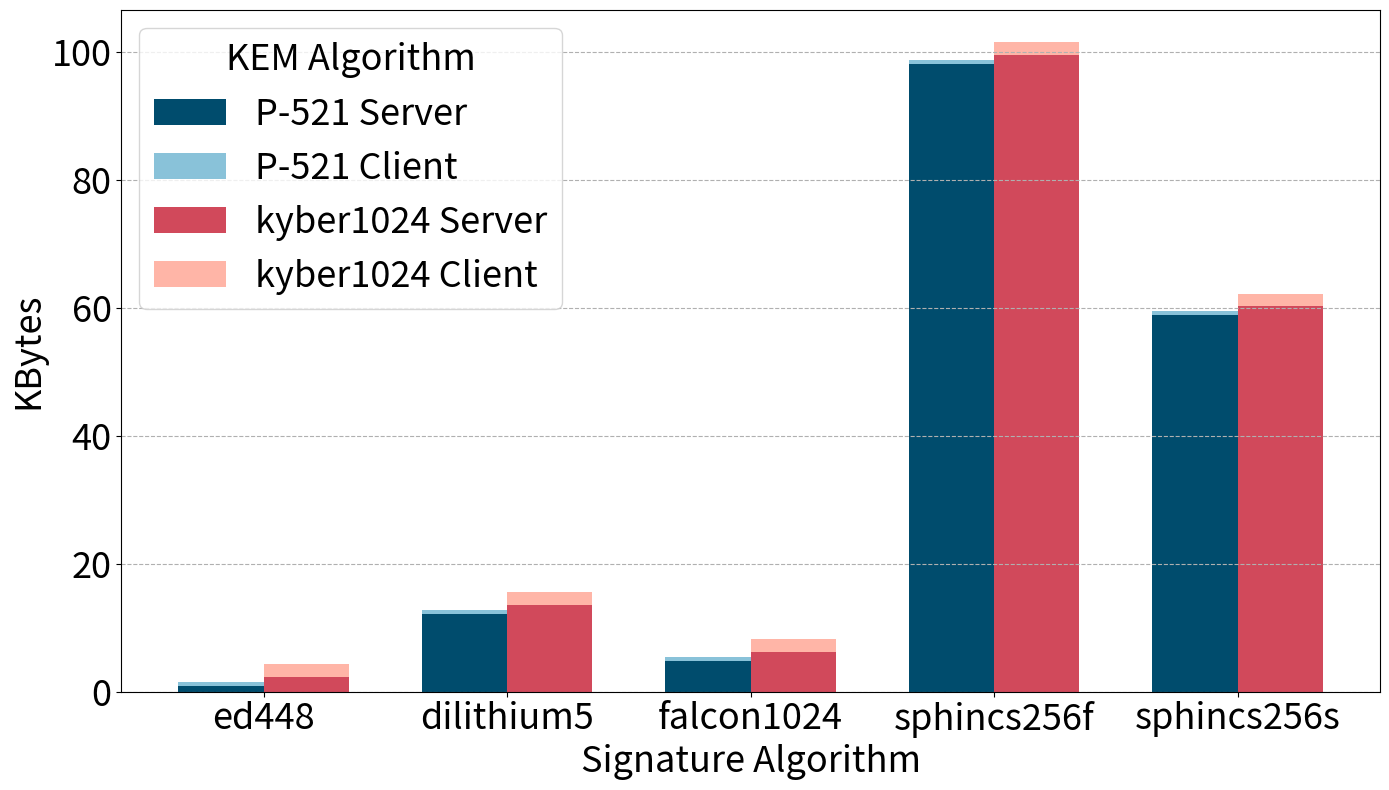

This figure's Python source:
import pandas as pd
import matplotlib.pyplot as plt

FONTSIZE = 26

# Updated data provided by the user
updated_data = {
    'Algorithm': ['ed448', 'dilithium5', 'falcon1024', 'sphincs256f', 'sphincs256s'],
    'P-521_Server': [894/1024, 12422/1024, 4961/1024, 100529/1024, 60313/1024],
    'kyber1024_Server': [2328/1024, 13857/1024, 6394/1024, 101964/1024, 61748/1024],
    'P-521_Client': [610/1024, 610/1024, 610/1024, 610/1024, 610/1024],
    'kyber1024_Client': [2037/1024, 2037/1024, 2037/1024, 2037/1024, 2037/1024]
}

# Creating a new DataFrame
updated_df = pd.DataFrame(updated_data)

# Plotting the updated stacked bar chart with larger font sizes
fig, ax = plt.subplots(figsize=(14, 8))

# Define print-friendly colors
color1 = '#004c6d'  # Dark Blue
color2 = '#89c2d9'  # Light Blue
color3 = '#d1495b'  # Dark Red
color4 = '#ffb5a7'  # Light Red

# Plotting the data with the new colors
bar_width = 0.35
index = range(len(updated_df))

bar1 = ax.bar(index, updated_df['P-521_Server'], bar_width, label='P-521 Server', color=color1)
bar2 = ax.bar(index, updated_df['P-521_Client'], bar_width, bottom=updated_df['P-521_Server'], label='P-521 Client', color=color2)
bar3 = ax.bar([i + bar_width for i in index], updated_df['kyber1024_Server'], bar_width, label='kyber1024 Server', color=color3)
bar4 = ax.bar([i + bar_width for i in index], updated_df['kyber1024_Client'], bar_width, bottom=updated_df['kyber1024_Server'], label='kyber1024 Client', color=color4)

# Adding labels, title, and legend
ax.set_xlabel('Signature Algorithm', fontsize=FONTSIZE)
ax.set_ylabel('KBytes', fontsize=FONTSIZE)
ax.set_title('')
ax.set_xticks([i + bar_width / 2 for i in index])
ax.set_xticklabels(updated_df['Algorithm'], fontsize=FONTSIZE, rotation=0)

# Place the legend at the top of the plot
#ax.legend(fontsize=12, loc='upper center', bbox_to_anchor=(0.5, 1.15), ncol=2)
ax.legend(fontsize=FONTSIZE, loc='best', title='KEM Algorithm', title_fontsize=FONTSIZE)

# Make the numbers on the axes larger for better readability
ax.tick_params(axis='both', which='major', labelsize=FONTSIZE)

plt.xticks(rotation=0)
plt.tight_layout()

plt.grid(axis = 'y', linestyle='--')

# Save the plot as a PNG file
plt.savefig('Nivel5Bytes.png')

plt.show()
